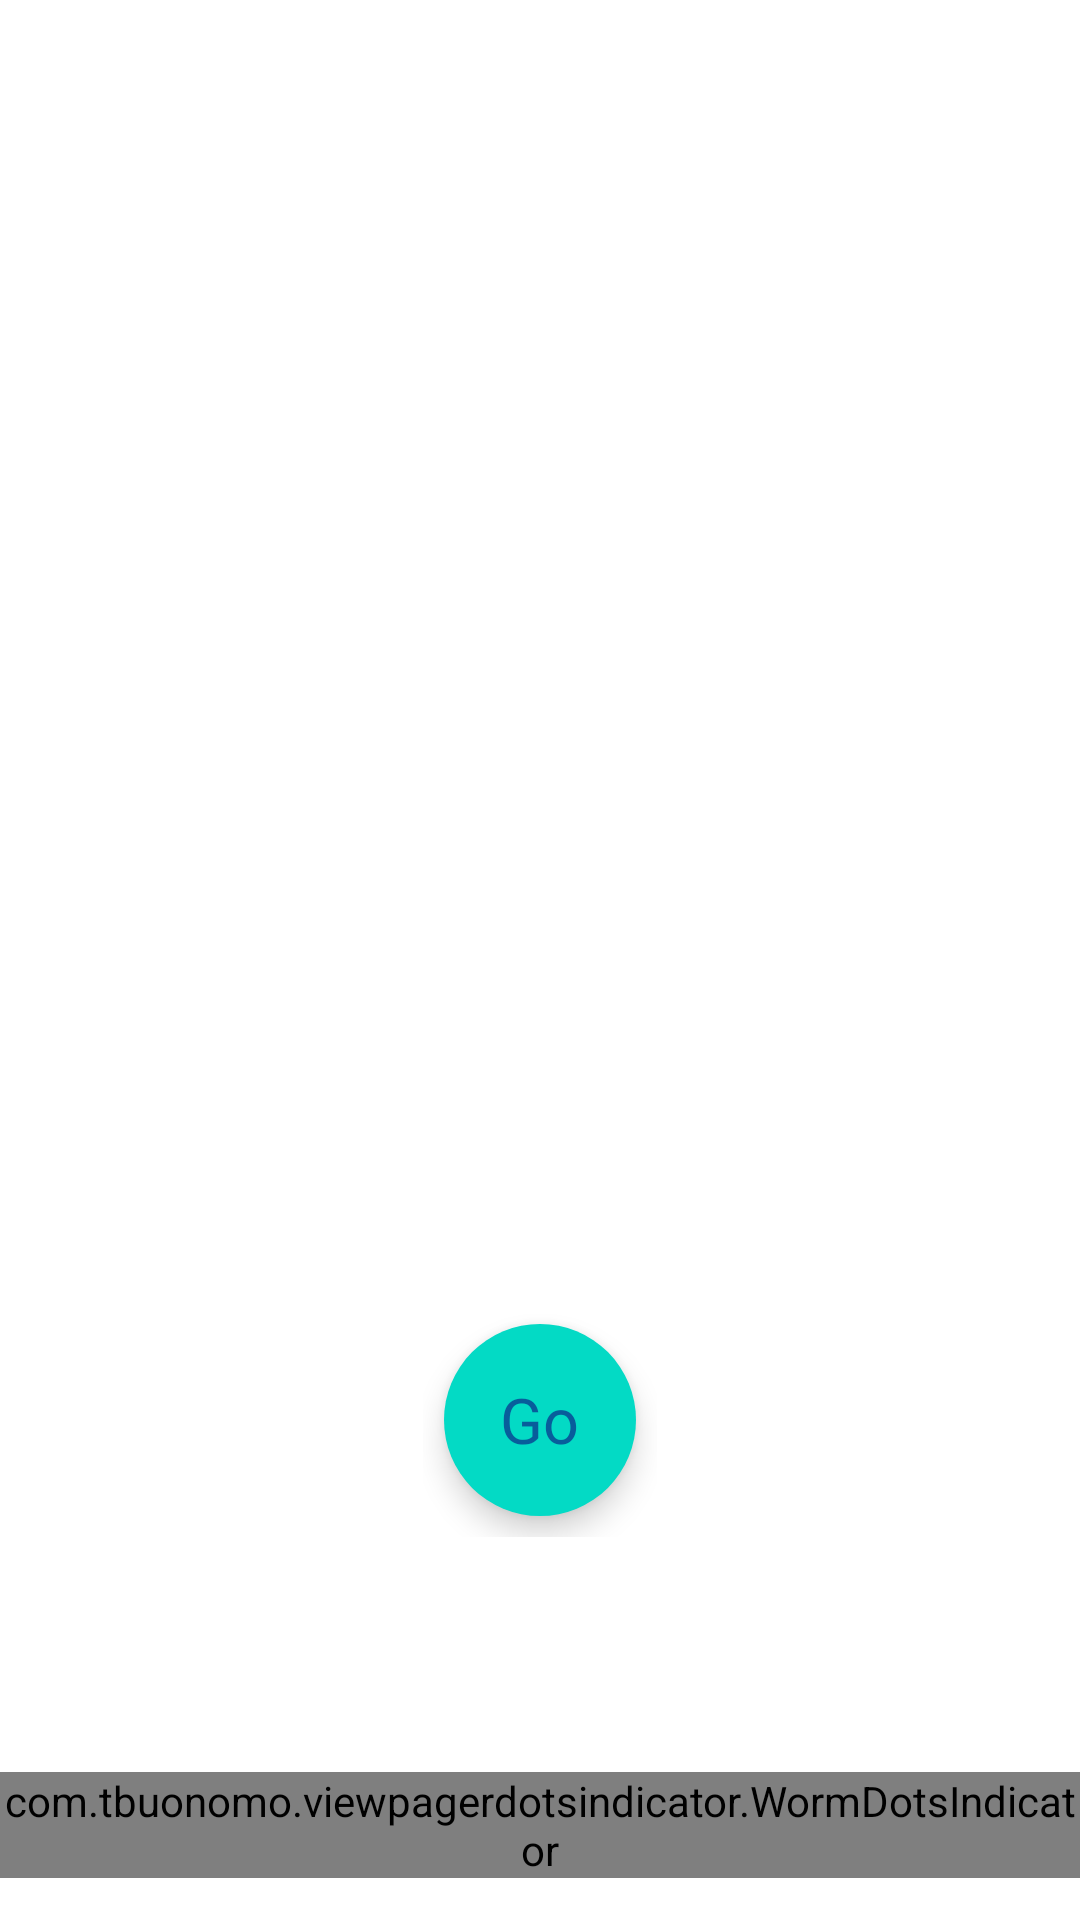

Android layout source for this screen:
<!-- AndroidManifest.xml: application theme Theme.SyncPeerApp -->
<!-- res/layout/activity_onboarding_screen_start.xml -->
<layout xmlns:tools="http://schemas.android.com/tools"
    xmlns:android="http://schemas.android.com/apk/res/android"
    xmlns:app="http://schemas.android.com/apk/res-auto">
    <data>
        <import type="android.view.View"/>
        <variable
            name="viewModel"
            type="com.syncpeer.syncpeerapp.onboarding.viewmodels.OnboardingScreenActivityViewModel" />

    </data>
    <androidx.constraintlayout.widget.ConstraintLayout
        android:layout_width="match_parent"
        android:layout_height="match_parent"
        tools:context=".onboarding.OnboardingActivity">

        <androidx.viewpager2.widget.ViewPager2
            android:id="@+id/view_pager"
            android:layout_width="match_parent"
            android:layout_height="0dp"
            app:layout_constraintBottom_toTopOf="@+id/relative_layout"
            app:layout_constraintEnd_toEndOf="parent"
            app:layout_constraintStart_toStartOf="parent"
            app:layout_constraintTop_toTopOf="parent" />

        <RelativeLayout
            android:id="@+id/relative_layout"
            android:layout_width="wrap_content"
            android:layout_height="wrap_content"
            android:layout_gravity="bottom|end"
            android:layout_margin="16dp"
            app:layout_anchorGravity="bottom|right|end"
            app:layout_constraintBottom_toTopOf="@+id/worm_dots_indicator"
            app:layout_constraintEnd_toEndOf="parent"
            app:layout_constraintStart_toStartOf="parent"
            app:layout_constraintTop_toTopOf="parent"
            app:layout_constraintVertical_bias="0.87">
            <com.google.android.material.progressindicator.CircularProgressIndicator
                android:id="@+id/circular_progress"
                android:layout_width="wrap_content"
                android:layout_height="wrap_content"
                app:indicatorColor="@color/light_blue"
                android:progress="@{viewModel.progress}"
                android:max="100"
                app:trackColor="@color/white"
                app:indicatorSize="70dp"/>

            <com.google.android.material.button.MaterialButton
                android:id="@+id/goButton"
                style="@style/Widget.MaterialComponents.ExtendedFloatingActionButton"
                android:layout_width="64dp"
                android:layout_height="64dp"
                android:layout_centerInParent="true"
                android:gravity="center"
                app:cornerRadius="50dp"
                app:fabSize="normal"
                android:onClick="@{()->viewModel.increasePosition()}"
                />

            <TextView
                android:id="@+id/goText"
                style="@style/ButtonTextStyle"
                android:layout_width="wrap_content"
                android:layout_height="wrap_content"
                android:layout_centerInParent="true"
                android:elevation="16dp"
                android:text="@string/go"
                android:textColor="@color/light_blue" />

        </RelativeLayout>
        <com.tbuonomo.viewpagerdotsindicator.WormDotsIndicator
            android:id="@+id/worm_dots_indicator"
            android:layout_width="wrap_content"
            android:layout_height="wrap_content"
            app:dotsCornerRadius="8dp"
            app:dotsSize="16dp"
            app:dotsSpacing="4dp"
            app:dotsStrokeWidth="2dp"
            app:layout_constraintBottom_toBottomOf="parent"
            app:layout_constraintEnd_toEndOf="parent"
            app:layout_constraintHorizontal_bias="0.498"
            app:layout_constraintStart_toStartOf="parent"
            app:layout_constraintTop_toTopOf="parent"
            app:layout_constraintVertical_bias="0.977"
            app:progressMode="true"
            app:dotsColor="?attr/dotsColor"
            app:selectedDotColor="?attr/selectedDotColor" />
    </androidx.constraintlayout.widget.ConstraintLayout>
</layout>
<!-- resources referenced by this layout -->
<resources>
  <color name="light_blue">#FF085D9B</color>
  <color name="white">#FFFFFFFF</color>
  <string name="go">Go</string>
  <style name="ButtonTextStyle">
          <item name="android:fontFamily">@font/montserrat_bold</item>
          <item name="android:textSize">@dimen/text_large_size</item>
      </style>
  <style name="Theme.SyncPeerApp" parent="Theme.MaterialComponents.DayNight.NoActionBar">
          
          <item name="colorPrimary">@color/purple_500</item>
          <item name="colorPrimaryVariant">@color/purple_700</item>
          <item name="colorOnPrimary">@color/white</item>
          
          <item name="colorSecondary">@color/teal_200</item>
          <item name="colorSecondaryVariant">@color/teal_700</item>
          <item name="colorOnSecondary">@color/black</item>
          
          <item name="android:statusBarColor">@color/transparent</item>
          
          <item name="dotsColor">@color/deep_blue</item>
          <item name="selectedDotColor">@color/light_blue</item>
          <item name="android:textColor">@color/deep_blue</item>
      </style>
  <dimen name="text_large_size">21sp</dimen>
  <color name="purple_500">#FF6200EE</color>
  <color name="purple_700">#FF3700B3</color>
  <color name="teal_200">#FF03DAC5</color>
  <color name="teal_700">#FF018786</color>
  <color name="black">#FF000000</color>
  <color name="transparent">#00000000</color>
  <color name="deep_blue">#FF0C0C17</color>
</resources>
